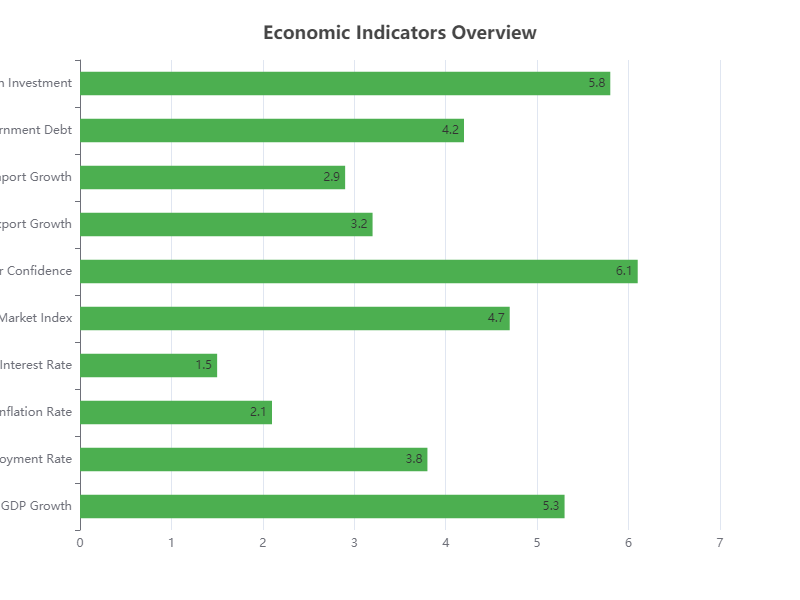

The data file committed next to this chart (first rows):
Category, Value
GDP Growth, 5.3
Unemployment Rate, 3.8
Inflation Rate, 2.1
Interest Rate, 1.5
Stock Market Index, 4.7
Consumer Confidence, 6.1
Export Growth, 3.2
Import Growth, 2.9
Government Debt, 4.2
Foreign Investment, 5.8
